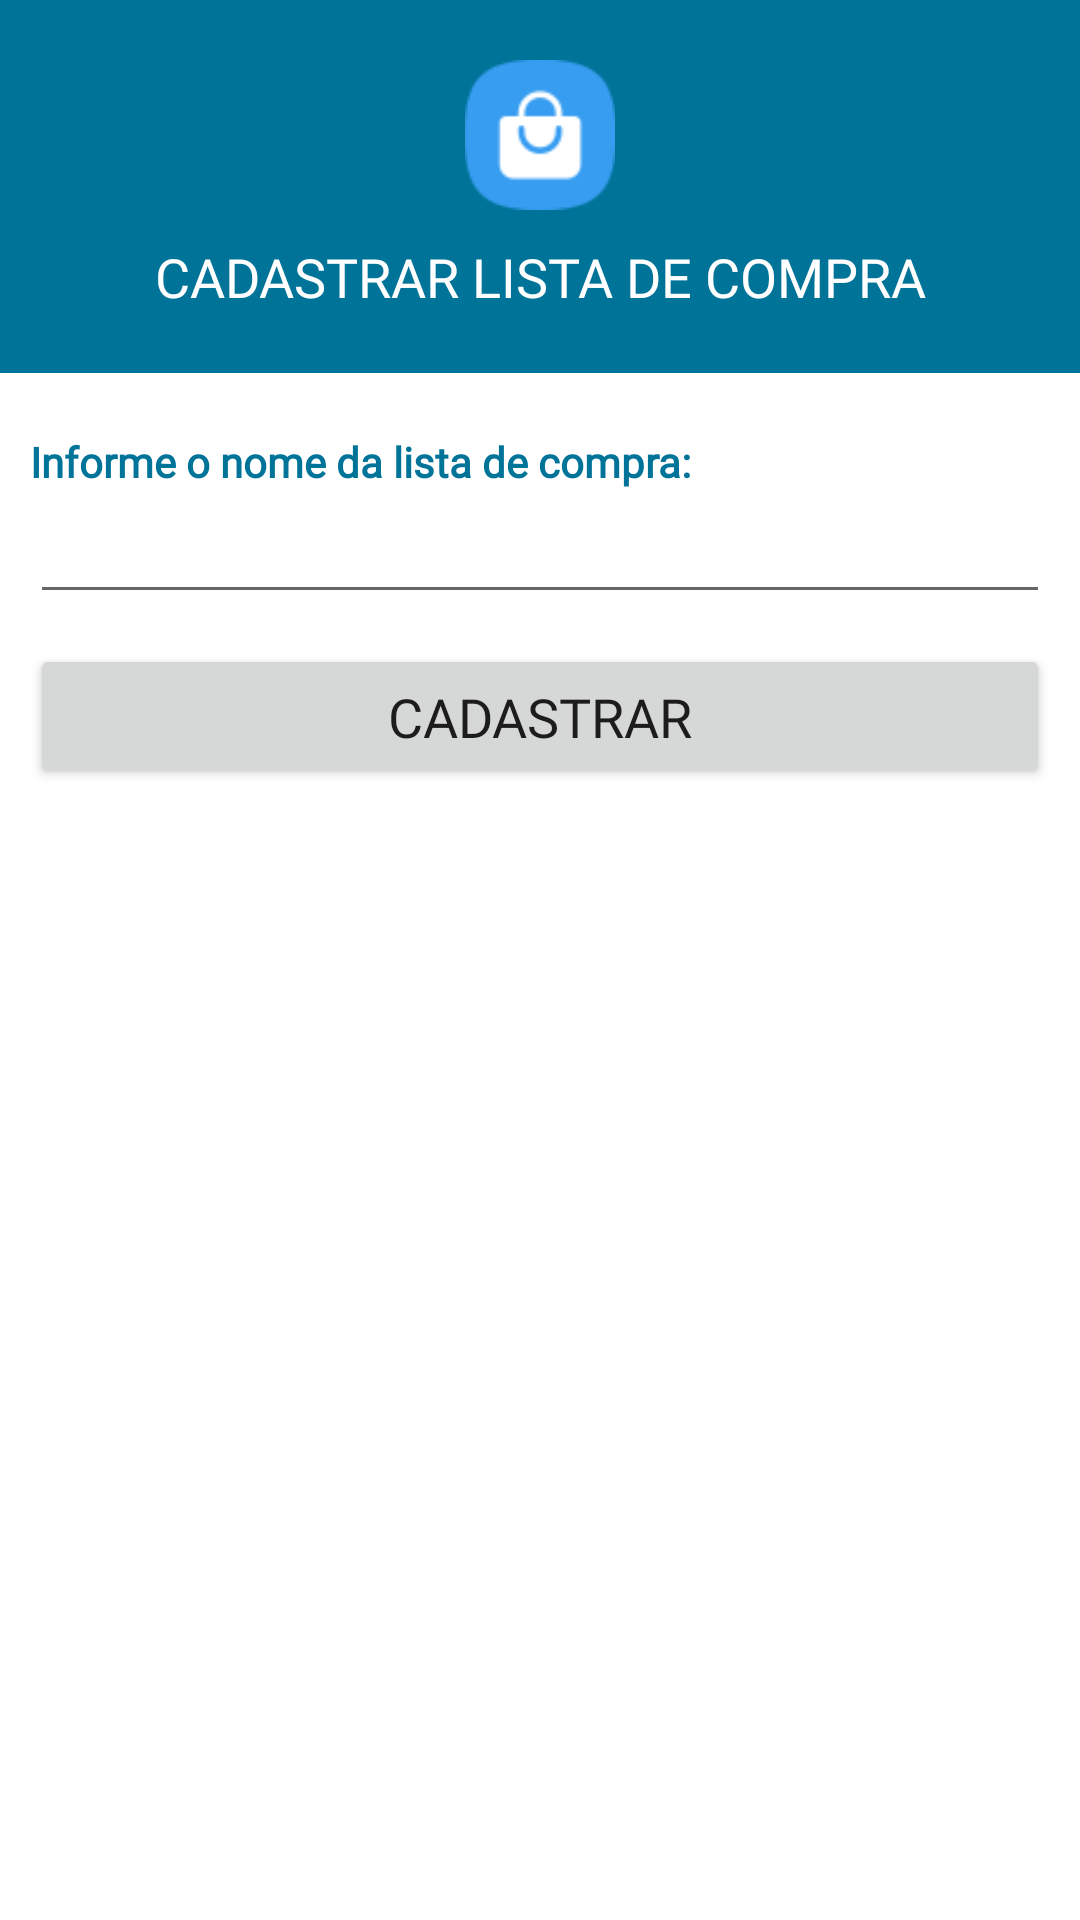

The Android layout XML behind this screen, and the referenced resources:
<!-- AndroidManifest.xml: application theme Theme.Listacomprasandroid -->
<!-- res/layout/dialog_cadastrar_lista_compra.xml -->
<?xml version="1.0" encoding="utf-8"?>
<androidx.constraintlayout.widget.ConstraintLayout xmlns:android="http://schemas.android.com/apk/res/android"
    android:layout_width="match_parent"
    android:layout_height="wrap_content"
    xmlns:app="http://schemas.android.com/apk/res-auto"
    android:paddingBottom="28dp" >

    <androidx.constraintlayout.widget.ConstraintLayout
        android:id="@+id/constraint_cabecalho"
        android:layout_width="match_parent"
        android:layout_height="wrap_content"
        android:background="@color/azul_secundario"
        android:padding="20dp"
        app:layout_constraintStart_toStartOf="parent"
        app:layout_constraintEnd_toEndOf="parent"
        app:layout_constraintTop_toTopOf="parent" >

        <ImageView
            android:id="@+id/img_sacola_compra"
            android:layout_width="50dp"
            android:layout_height="50dp"
            android:src="@drawable/sacola_compra"
            app:layout_constraintStart_toStartOf="parent"
            app:layout_constraintEnd_toEndOf="parent"
            app:layout_constraintTop_toTopOf="parent" />

        <TextView
            android:layout_width="wrap_content"
            android:layout_height="wrap_content"
            android:text="@string/txt_titulo_dialog_cadastrar_lista_compra"
            android:textAlignment="center"
            android:textAllCaps="true"
            android:textColor="@color/white"
            android:textSize="18sp"
            app:layout_constraintStart_toStartOf="@id/img_sacola_compra"
            app:layout_constraintEnd_toEndOf="@id/img_sacola_compra"
            app:layout_constraintTop_toBottomOf="@id/img_sacola_compra"
            android:layout_marginTop="10dp"
            android:fontFamily="@font/roboto" />

    </androidx.constraintlayout.widget.ConstraintLayout>

    <TextView
        android:id="@+id/txt_label_nome_lista_compra"
        android:layout_width="wrap_content"
        android:layout_height="wrap_content"
        android:text="@string/txt_label_nome_lista_compra"
        app:layout_constraintStart_toStartOf="parent"
        app:layout_constraintTop_toBottomOf="@id/constraint_cabecalho"
        android:layout_marginStart="10dp"
        android:layout_marginTop="20dp"
        android:textColor="@color/azul_secundario"
        android:textStyle="bold"
        android:fontFamily="@font/roboto" />

    <EditText
        android:id="@+id/edt_nome_lista_compra"
        android:layout_width="match_parent"
        android:layout_height="wrap_content"
        app:layout_constraintStart_toStartOf="parent"
        app:layout_constraintEnd_toEndOf="parent"
        app:layout_constraintTop_toBottomOf="@id/txt_label_nome_lista_compra"
        android:layout_marginStart="10dp"
        android:layout_marginEnd="10dp"
        android:inputType="textPersonName"
        android:textColor="@color/azul_secundario"
        android:fontFamily="@font/roboto" />

    <Button
        android:id="@+id/btn_cadastrar_lista_compra"
        android:layout_width="match_parent"
        android:layout_height="wrap_content"
        android:text="@string/txt_btn_cadastrar_lista_compra"
        android:fontFamily="@font/roboto"
        android:textAllCaps="true"
        android:textSize="18sp"
        app:layout_constraintStart_toStartOf="@id/edt_nome_lista_compra"
        app:layout_constraintEnd_toEndOf="@id/edt_nome_lista_compra"
        app:layout_constraintTop_toBottomOf="@id/edt_nome_lista_compra"
        android:layout_margin="10dp"
        android:elevation="5dp"
        android:padding="12dp" />

</androidx.constraintlayout.widget.ConstraintLayout>
<!-- resources referenced by this layout -->
<resources>
  <color name="azul_secundario">#007399</color>
  <color name="white">#FFFFFFFF</color>
  <!-- drawable sacola_compra: png bitmap (drawable, 2242 bytes) -->
  <string name="txt_btn_cadastrar_lista_compra">Cadastrar</string>
  <string name="txt_label_nome_lista_compra">Informe o nome da lista de compra:</string>
  <string name="txt_titulo_dialog_cadastrar_lista_compra">Cadastrar lista de compra</string>
  <style name="Theme.Listacomprasandroid" parent="Base.Theme.Listacomprasandroid" />
  <style name="Base.Theme.Listacomprasandroid" parent="Theme.MaterialComponents.DayNight.NoActionBar">
  
          <item name="colorPrimary">@color/azul_primario</item>
  
          <item name="colorSecondary">@color/azul_secundario</item>
  
          
          <item name="android:statusBarColor">@color/azul_primario</item>
  
      </style>
  <color name="azul_primario">#00C0FF</color>
</resources>
